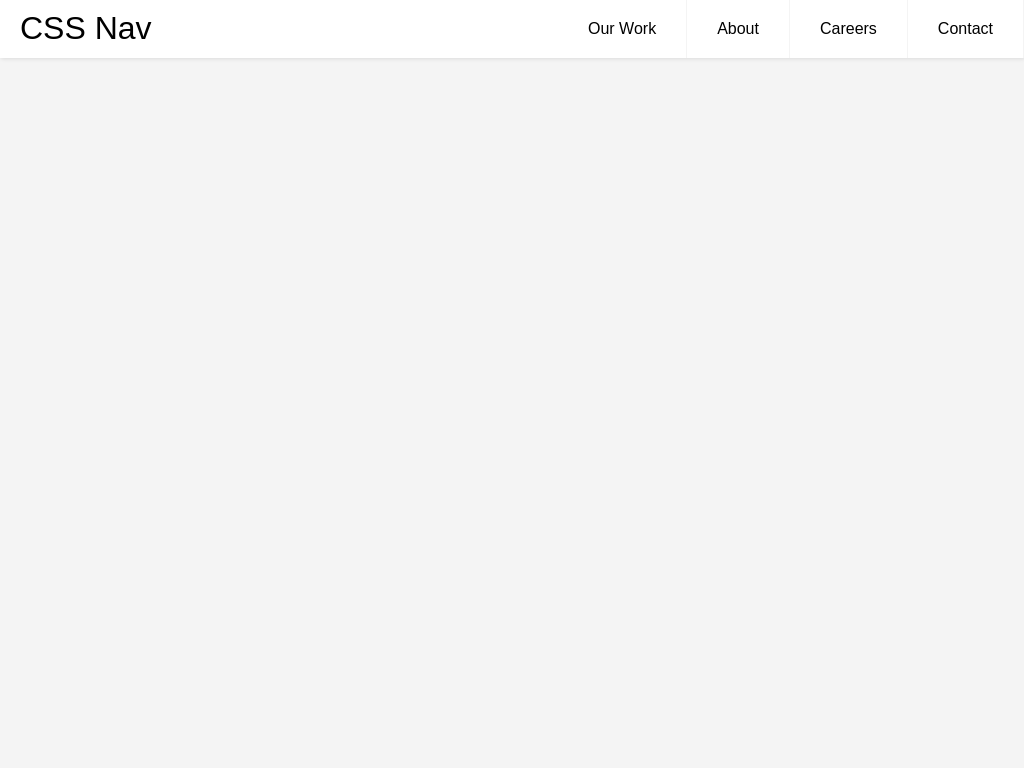

Write the HTML and CSS that draws this image.

<html>
<head>
  <style>
	body {
  margin: 0;
  font-family: Helvetica, sans-serif;
  background-color: #f4f4f4;
}

a {
  color: #000;
}

/* header */

.header {
  background-color: #fff;
  box-shadow: 1px 1px 4px 0 rgba(0,0,0,.1);
  position: fixed;
  width: 100%;
  z-index: 3;
}

.header ul {
  margin: 0;
  padding: 0;
  list-style: none;
  overflow: hidden;
  background-color: #fff;
}

.header li a {
  display: block;
  padding: 20px 20px;
  border-right: 1px solid #f4f4f4;
  text-decoration: none;
}

.header li a:hover,
.header .menu-btn:hover {
  background-color: #f4f4f4;
}

.header .logo {
  display: block;
  float: left;
  font-size: 2em;
  padding: 10px 20px;
  text-decoration: none;
}

/* menu */

.header .menu {
  clear: both;
  max-height: 0;
  transition: max-height .2s ease-out;
}

/* menu icon */

.header .menu-icon {
  cursor: pointer;
  display: inline-block;
  float: right;
  padding: 28px 20px;
  position: relative;
  user-select: none;
}

.header .menu-icon .navicon {
  background: #333;
  display: block;
  height: 2px;
  position: relative;
  transition: background .2s ease-out;
  width: 18px;
}

.header .menu-icon .navicon:before,
.header .menu-icon .navicon:after {
  background: #333;
  content: '';
  display: block;
  height: 100%;
  position: absolute;
  transition: all .2s ease-out;
  width: 100%;
}

.header .menu-icon .navicon:before {
  top: 5px;
}

.header .menu-icon .navicon:after {
  top: -5px;
}

/* menu btn */

.header .menu-btn {
  display: none;
}

.header .menu-btn:checked ~ .menu {
  max-height: 240px;
}

.header .menu-btn:checked ~ .menu-icon .navicon {
  background: transparent;
}

.header .menu-btn:checked ~ .menu-icon .navicon:before {
  transform: rotate(-45deg);
}

.header .menu-btn:checked ~ .menu-icon .navicon:after {
  transform: rotate(45deg);
}

.header .menu-btn:checked ~ .menu-icon:not(.steps) .navicon:before,
.header .menu-btn:checked ~ .menu-icon:not(.steps) .navicon:after {
  top: 0;
}

/* 48em = 768px */

@media (min-width: 48em) {
  .header li {
    float: left;
  }
  .header li a {
    padding: 20px 30px;
  }
  .header .menu {
    clear: none;
    float: right;
    max-height: none;
  }
  .header .menu-icon {
    display: none;
  }
}

  </style>
</head>

<body>
	<div class="header">
  <a href="" class="logo">CSS Nav</a>
  <input class="menu-btn" type="checkbox" id="menu-btn" />
  <label class="menu-icon" for="menu-btn"><span class="navicon"></span></label>
  <ul class="menu">
    <li><a href="#work">Our Work</a></li>
    <li><a href="#about">About</a></li>
    <li><a href="#careers">Careers</a></li>
    <li><a href="#contact">Contact</a></li>
  </ul>
</div>
</body>

</html>